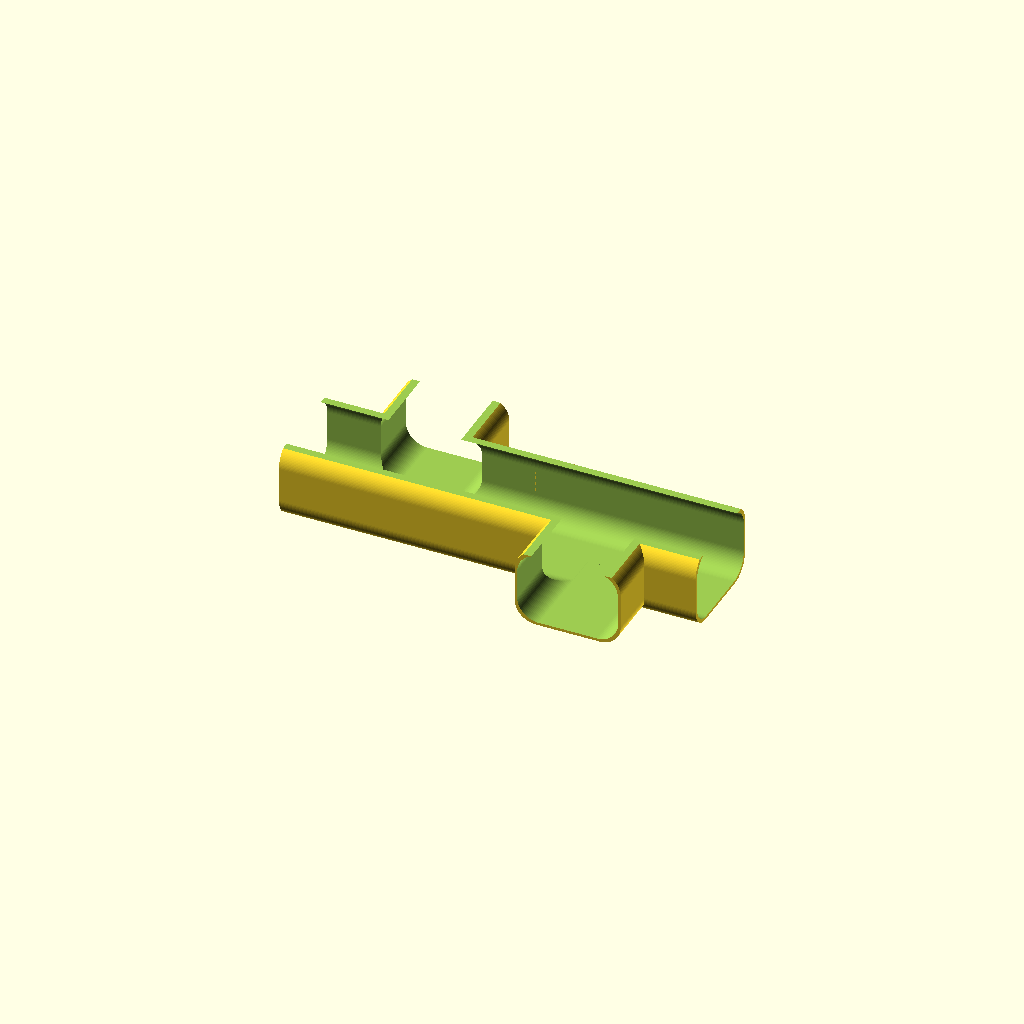
Cell 1: rendered with the file's own defaults.
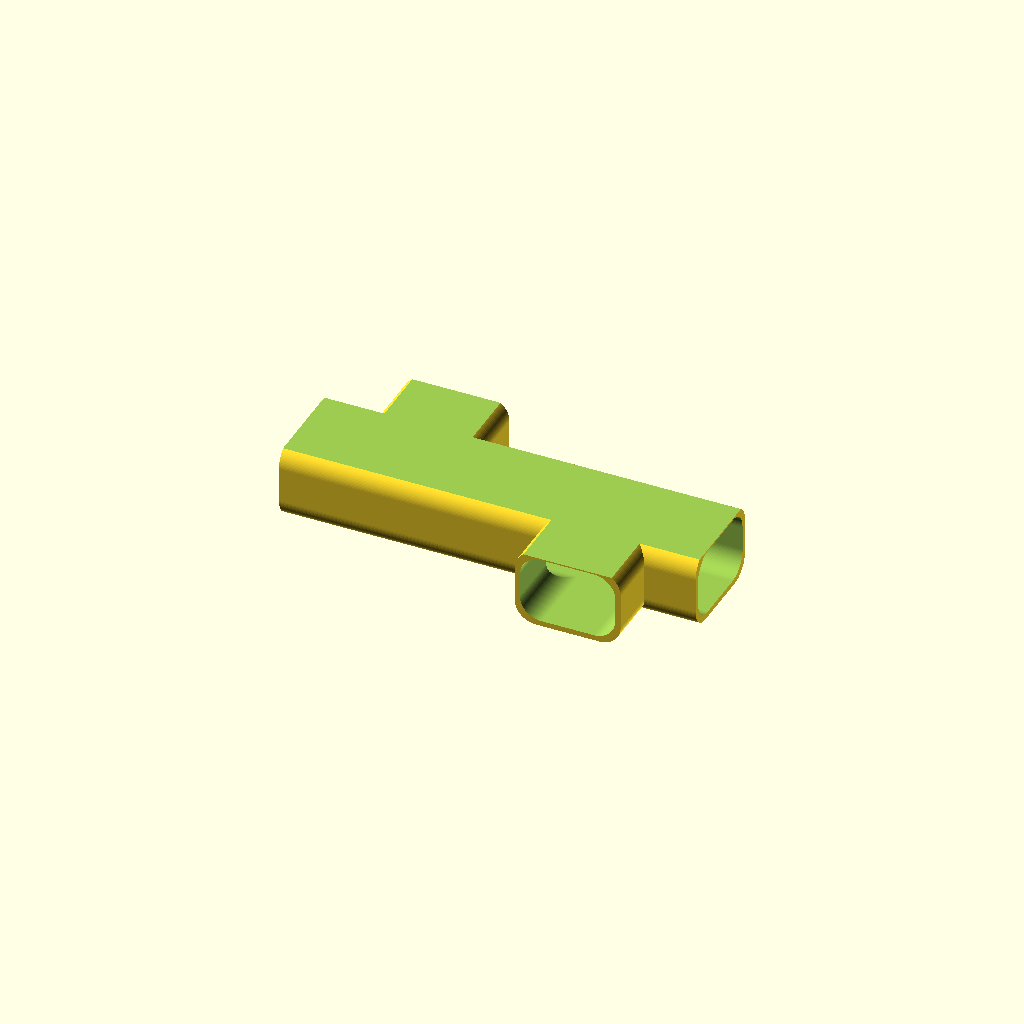
Cell 2: the same model with wallThickness = 8.
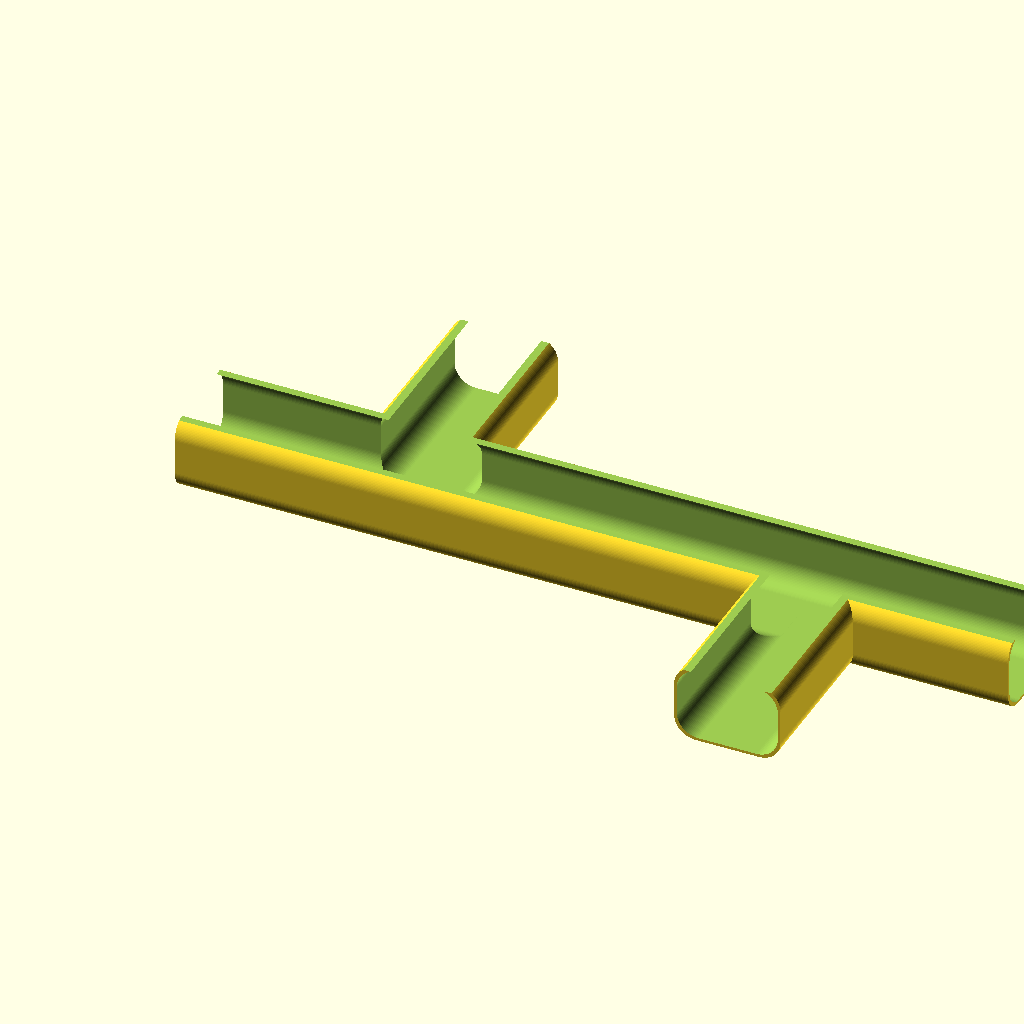
Cell 3: the same model with height = 310.
All cells are drawn from one camera (rotation 55°, 0°, 25°, orthographic, colour scheme Cornfield), so only the parameter changes between them.
OpenSCAD source file DownSpout/Male-T-joint-Tube.scad:
//$fs = 0.01;
//$fa = 0.01;
$fn = 100;
minkowski_circle = 16;
wallThickness = 4;
height = 155;

SingleTTube = 0;

//outerwidth1 = 78;
//outerheight1 = 58;
//height1 = 110;
//wallThickness1 = wallThickness;

outerwidth2 = 79 - minkowski_circle;
outerheight2 = 58 - minkowski_circle;
wallThickness2 = wallThickness;

T_Tube();
if(!SingleTTube)
{
    translate([height,0,0])
    rotate([0,0,180])
    T_Tube();
}


module T_Tube()
{
    difference()
{
    union()
    {
        translate([-height/2,0,0])
        rotate([90,0,90]) 
        solidTube(outerwidth2,outerheight2,wallThickness2,height);
       
        translate([0,height/2,0])
        rotate([90,0,0]) 
        solidTube(outerwidth2,outerheight2,wallThickness2,height/2); 
    }

    union()
    {
        translate([-height/2-2,0,0])
        rotate([90,0,90]) 
        solidTube(outerwidth2-wallThickness,outerheight2-wallThickness,wallThickness,height+4);
       
        translate([0,height/2+2,0])
        rotate([90,0,0]) 
        solidTube(outerwidth2-wallThickness,outerheight2-wallThickness,wallThickness,height/2+4); 
    }
    
    translate([0,0,height/2+28])
    cube(height + 4, center = true);
    
}
}

module solidTube(outerwidth, outerheight, wallThickness, height)
{
    linear_extrude(height,true)
    minkowski()
    {
        square([outerwidth-minkowski_circle, outerheight-minkowski_circle],true);
        circle(minkowski_circle);
    }
}
Parameter table extracted from the source (name, type, default, range or options):
minkowski_circle: number, default 16
wallThickness: number, default 4
height: number, default 155
SingleTTube: number, default 0
